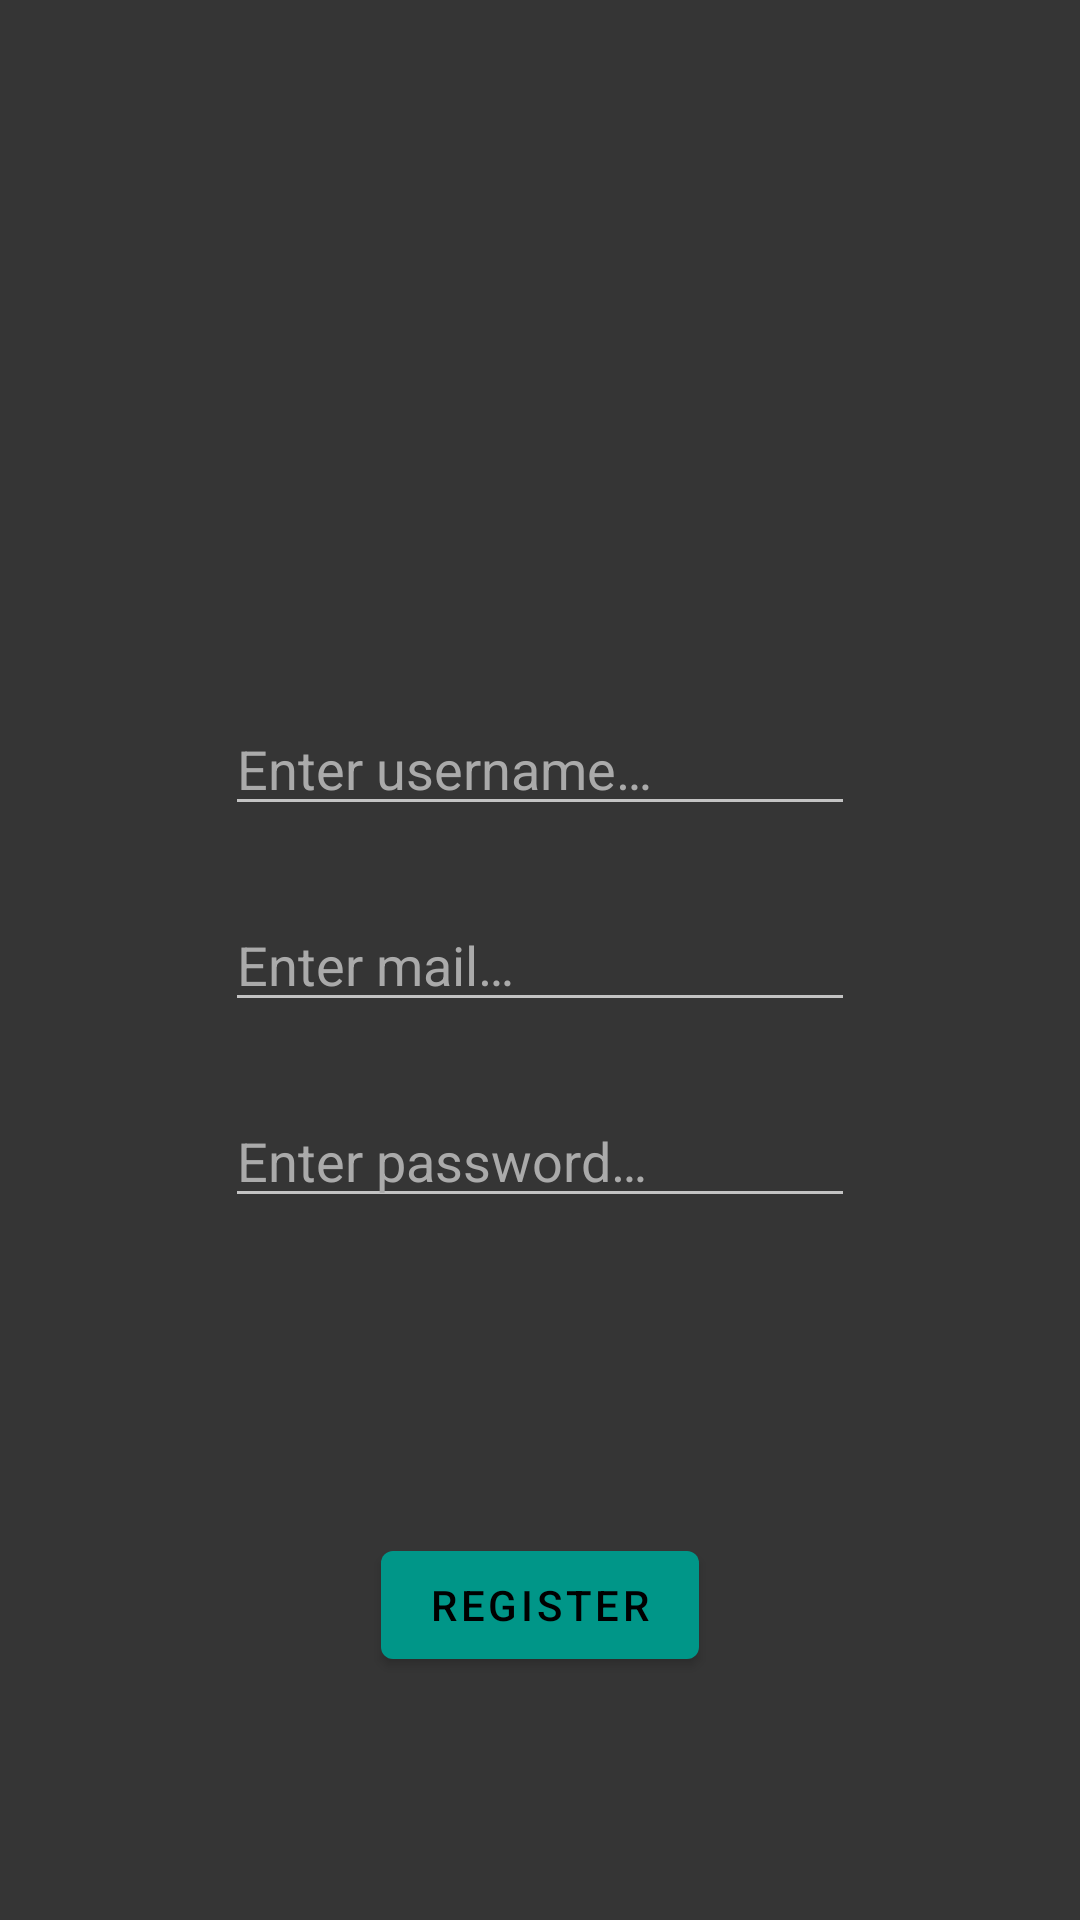

Here is an Android app screen rendered from its layout file. Give the layout XML and the strings, colors and styles it references.
<!-- AndroidManifest.xml: activity theme NoTitle -->
<!-- res/layout/activity_register.xml -->
<?xml version="1.0" encoding="utf-8"?>
<androidx.constraintlayout.widget.ConstraintLayout
    xmlns:android="http://schemas.android.com/apk/res/android"
    xmlns:app="http://schemas.android.com/apk/res-auto"
    xmlns:tools="http://schemas.android.com/tools"
    android:layout_width="match_parent"
    android:layout_height="match_parent"
    android:background="@color/colorPrimaryDark">

    <Button
        android:id="@+id/register_btn_register"
        android:layout_width="wrap_content"
        android:layout_height="wrap_content"
        android:layout_marginStart="8dp"
        android:layout_marginTop="32dp"
        android:layout_marginEnd="8dp"
        android:layout_marginBottom="8dp"
        android:text="@string/register_btn_text"
        app:layout_constraintBottom_toBottomOf="parent"
        app:layout_constraintEnd_toEndOf="parent"
        app:layout_constraintStart_toStartOf="parent"
        app:layout_constraintTop_toBottomOf="@+id/register_password" />

    <EditText
        android:id="@+id/register_username"
        android:layout_width="wrap_content"
        android:layout_height="wrap_content"
        android:layout_marginStart="8dp"
        android:layout_marginTop="80dp"
        android:layout_marginEnd="8dp"
        android:ems="10"
        android:hint="@string/username_hint"
        android:inputType="textPersonName"
        android:textColor="@color/light"
        android:textColorHint="@color/light_hint"
        app:layout_constraintEnd_toEndOf="parent"
        app:layout_constraintStart_toStartOf="parent"
        app:layout_constraintTop_toBottomOf="@+id/imageView" />

    <EditText
        android:id="@+id/register_password"
        android:layout_width="wrap_content"
        android:layout_height="wrap_content"
        android:layout_marginStart="8dp"
        android:layout_marginTop="24dp"
        android:layout_marginEnd="8dp"
        android:ems="10"
        android:hint="@string/password_hint"
        android:inputType="textPassword"
        app:layout_constraintEnd_toEndOf="parent"
        app:layout_constraintStart_toStartOf="parent"
        app:layout_constraintTop_toBottomOf="@+id/register_mail"
        android:textColor="@color/light"
        android:textColorHint="@color/light_hint"/>

    <EditText
        android:id="@+id/register_mail"
        android:layout_width="wrap_content"
        android:layout_height="wrap_content"
        android:layout_marginStart="8dp"
        android:layout_marginTop="24dp"
        android:layout_marginEnd="8dp"
        android:ems="10"
        android:hint="@string/mail_hint"
        android:inputType="textPersonName"
        app:layout_constraintEnd_toEndOf="parent"
        app:layout_constraintStart_toStartOf="parent"
        app:layout_constraintTop_toBottomOf="@+id/register_username"
        android:textColor="@color/light"
        android:textColorHint="@color/light_hint"/>

    <ImageView
        android:id="@+id/imageView"
        android:layout_width="324dp"
        android:layout_height="74dp"
        android:layout_marginStart="8dp"
        android:layout_marginTop="80dp"
        android:layout_marginEnd="8dp"
        app:layout_constraintEnd_toEndOf="parent"
        app:layout_constraintStart_toStartOf="parent"
        app:layout_constraintTop_toTopOf="parent"
        app:srcCompat="@drawable/sallefy_logo" />

</androidx.constraintlayout.widget.ConstraintLayout>
<!-- resources referenced by this layout -->
<resources>
  <color name="colorPrimaryDark">#353535</color>
  <color name="light">#CCCCCC</color>
  <color name="light_hint">#AAAAAA</color>
  <string name="mail_hint">Enter mail…</string>
  <string name="password_hint">Enter password…</string>
  <string name="register_btn_text">Register</string>
  <string name="username_hint">Enter username…</string>
  <style name="NoTitle" parent="AppTheme">
          <item name="windowActionBar">false</item>
          <item name="windowNoTitle">true</item>
      </style>
  <style name="AppTheme" parent="Theme.MaterialComponents.NoActionBar">
          <item name="colorPrimary">@color/colorPrimary</item>
          <item name="colorPrimaryDark">@color/colorPrimaryDark</item>
          <item name="colorAccent">@color/colorAccent</item>
      </style>
  <color name="colorPrimary">#009688</color>
  <color name="colorAccent">#03DAC5</color>
</resources>
